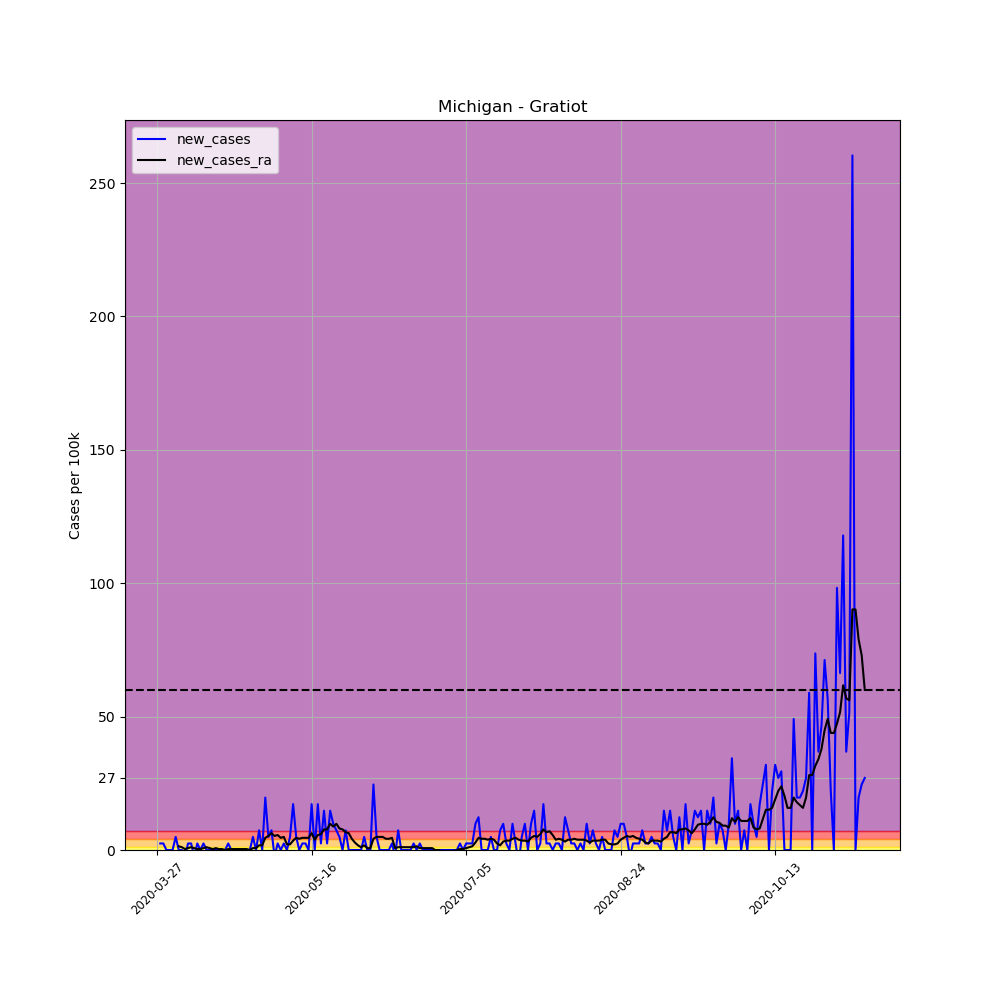

The table this chart was drawn from, first rows:
, date, county, state, fips, cases, deaths, COUNTY, STNAME, CTYNAME, POPESTIMATE2019, per_100k, per_100k_ra, new_cases, new_cases_ra
401330, 2020-03-27, Gratiot, Michigan, 26057, 1, 0, 57, Michigan, Gratiot, 40711, 2.456, , , 
401331, 2020-03-28, Gratiot, Michigan, 26057, 2, 0, 57, Michigan, Gratiot, 40711, 4.913, , 2.456, 
401332, 2020-03-29, Gratiot, Michigan, 26057, 3, 0, 57, Michigan, Gratiot, 40711, 7.369, , 2.456, 
401333, 2020-03-30, Gratiot, Michigan, 26057, 3, 0, 57, Michigan, Gratiot, 40711, 7.369, , 0.0, 
401334, 2020-03-31, Gratiot, Michigan, 26057, 3, 0, 57, Michigan, Gratiot, 40711, 7.369, , 0.0, 
401335, 2020-04-01, Gratiot, Michigan, 26057, 3, 0, 57, Michigan, Gratiot, 40711, 7.369, , 0.0, 
401336, 2020-04-02, Gratiot, Michigan, 26057, 5, 0, 57, Michigan, Gratiot, 40711, 12.28, 7.018, 4.913, 
401337, 2020-04-03, Gratiot, Michigan, 26057, 5, 0, 57, Michigan, Gratiot, 40711, 12.28, 8.422, 0.0, 1.404
401338, 2020-04-04, Gratiot, Michigan, 26057, 5, 0, 57, Michigan, Gratiot, 40711, 12.28, 9.474, 0.0, 1.053
401339, 2020-04-05, Gratiot, Michigan, 26057, 4, 0, 57, Michigan, Gratiot, 40711, 9.825, 9.825, -2.456, 0.3509
401340, 2020-04-06, Gratiot, Michigan, 26057, 5, 0, 57, Michigan, Gratiot, 40711, 12.28, 10.53, 2.456, 0.7018
401341, 2020-04-07, Gratiot, Michigan, 26057, 6, 0, 57, Michigan, Gratiot, 40711, 14.74, 11.58, 2.456, 1.053
401342, 2020-04-08, Gratiot, Michigan, 26057, 5, 0, 57, Michigan, Gratiot, 40711, 12.28, 12.28, -2.456, 0.7018
401343, 2020-04-09, Gratiot, Michigan, 26057, 6, 0, 57, Michigan, Gratiot, 40711, 14.74, 12.63, 2.456, 0.3509
401344, 2020-04-10, Gratiot, Michigan, 26057, 6, 0, 57, Michigan, Gratiot, 40711, 14.74, 12.98, 0.0, 0.3509
401345, 2020-04-11, Gratiot, Michigan, 26057, 7, 0, 57, Michigan, Gratiot, 40711, 17.19, 13.69, 2.456, 0.7018
401346, 2020-04-12, Gratiot, Michigan, 26057, 7, 0, 57, Michigan, Gratiot, 40711, 17.19, 14.74, 0.0, 1.053
401347, 2020-04-13, Gratiot, Michigan, 26057, 7, 0, 57, Michigan, Gratiot, 40711, 17.19, 15.44, 0.0, 0.7018
401348, 2020-04-14, Gratiot, Michigan, 26057, 7, 0, 57, Michigan, Gratiot, 40711, 17.19, 15.79, 0.0, 0.3509
401349, 2020-04-15, Gratiot, Michigan, 26057, 7, 0, 57, Michigan, Gratiot, 40711, 17.19, 16.49, 0.0, 0.7018
401350, 2020-04-16, Gratiot, Michigan, 26057, 7, 0, 57, Michigan, Gratiot, 40711, 17.19, 16.84, 0.0, 0.3509
401351, 2020-04-17, Gratiot, Michigan, 26057, 7, 0, 57, Michigan, Gratiot, 40711, 17.19, 17.19, 0.0, 0.3509
401352, 2020-04-18, Gratiot, Michigan, 26057, 7, 0, 57, Michigan, Gratiot, 40711, 17.19, 17.19, 0.0, 0.0
401353, 2020-04-19, Gratiot, Michigan, 26057, 8, 1, 57, Michigan, Gratiot, 40711, 19.65, 17.55, 2.456, 0.3509
401354, 2020-04-20, Gratiot, Michigan, 26057, 8, 1, 57, Michigan, Gratiot, 40711, 19.65, 17.9, 0.0, 0.3509
401355, 2020-04-21, Gratiot, Michigan, 26057, 8, 1, 57, Michigan, Gratiot, 40711, 19.65, 18.25, 0.0, 0.3509
401356, 2020-04-22, Gratiot, Michigan, 26057, 8, 1, 57, Michigan, Gratiot, 40711, 19.65, 18.6, 0.0, 0.3509
401357, 2020-04-23, Gratiot, Michigan, 26057, 8, 1, 57, Michigan, Gratiot, 40711, 19.65, 18.95, 0.0, 0.3509
401358, 2020-04-24, Gratiot, Michigan, 26057, 8, 1, 57, Michigan, Gratiot, 40711, 19.65, 19.3, 0.0, 0.3509
401359, 2020-04-25, Gratiot, Michigan, 26057, 8, 1, 57, Michigan, Gratiot, 40711, 19.65, 19.65, 0.0, 0.3509
401360, 2020-04-26, Gratiot, Michigan, 26057, 8, 1, 57, Michigan, Gratiot, 40711, 19.65, 19.65, 0.0, 0.0
401361, 2020-04-27, Gratiot, Michigan, 26057, 10, 1, 57, Michigan, Gratiot, 40711, 24.56, 20.35, 4.913, 0.7018
401362, 2020-04-28, Gratiot, Michigan, 26057, 10, 1, 57, Michigan, Gratiot, 40711, 24.56, 21.05, 0.0, 0.7018
401363, 2020-04-29, Gratiot, Michigan, 26057, 13, 1, 57, Michigan, Gratiot, 40711, 31.93, 22.81, 7.369, 1.755
401364, 2020-04-30, Gratiot, Michigan, 26057, 13, 1, 57, Michigan, Gratiot, 40711, 31.93, 24.56, 0.0, 1.755
401365, 2020-05-01, Gratiot, Michigan, 26057, 21, 1, 57, Michigan, Gratiot, 40711, 51.58, 29.13, 19.65, 4.562
401366, 2020-05-02, Gratiot, Michigan, 26057, 23, 1, 57, Michigan, Gratiot, 40711, 56.5, 34.39, 4.913, 5.264
401367, 2020-05-03, Gratiot, Michigan, 26057, 26, 2, 57, Michigan, Gratiot, 40711, 63.86, 40.71, 7.369, 6.316
401368, 2020-05-04, Gratiot, Michigan, 26057, 25, 2, 57, Michigan, Gratiot, 40711, 61.41, 45.97, -2.456, 5.264
401369, 2020-05-05, Gratiot, Michigan, 26057, 26, 2, 57, Michigan, Gratiot, 40711, 63.86, 51.58, 2.456, 5.614
401370, 2020-05-06, Gratiot, Michigan, 26057, 26, 2, 57, Michigan, Gratiot, 40711, 63.86, 56.14, 0.0, 4.562
401371, 2020-05-07, Gratiot, Michigan, 26057, 27, 2, 57, Michigan, Gratiot, 40711, 66.32, 61.06, 2.456, 4.913
401372, 2020-05-08, Gratiot, Michigan, 26057, 27, 2, 57, Michigan, Gratiot, 40711, 66.32, 63.16, 0.0, 2.105
401373, 2020-05-09, Gratiot, Michigan, 26057, 29, 3, 57, Michigan, Gratiot, 40711, 71.23, 65.27, 4.913, 2.105
401374, 2020-05-10, Gratiot, Michigan, 26057, 36, 3, 57, Michigan, Gratiot, 40711, 88.43, 68.78, 17.19, 3.509
401375, 2020-05-11, Gratiot, Michigan, 26057, 38, 4, 57, Michigan, Gratiot, 40711, 93.34, 73.34, 4.913, 4.562
401376, 2020-05-12, Gratiot, Michigan, 26057, 38, 4, 57, Michigan, Gratiot, 40711, 93.34, 77.55, 0.0, 4.211
401377, 2020-05-13, Gratiot, Michigan, 26057, 39, 4, 57, Michigan, Gratiot, 40711, 95.8, 82.11, 2.456, 4.562
401378, 2020-05-14, Gratiot, Michigan, 26057, 40, 4, 57, Michigan, Gratiot, 40711, 98.25, 86.67, 2.456, 4.562
401379, 2020-05-15, Gratiot, Michigan, 26057, 40, 4, 57, Michigan, Gratiot, 40711, 98.25, 91.24, 0.0, 4.562
401380, 2020-05-16, Gratiot, Michigan, 26057, 47, 4, 57, Michigan, Gratiot, 40711, 115.4, 97.55, 17.19, 6.316
401381, 2020-05-17, Gratiot, Michigan, 26057, 47, 4, 57, Michigan, Gratiot, 40711, 115.4, 101.4, 0.0, 3.86
401382, 2020-05-18, Gratiot, Michigan, 26057, 54, 4, 57, Michigan, Gratiot, 40711, 132.6, 107, 17.19, 5.614
401383, 2020-05-19, Gratiot, Michigan, 26057, 55, 4, 57, Michigan, Gratiot, 40711, 135.1, 113, 2.456, 5.965
401384, 2020-05-20, Gratiot, Michigan, 26057, 61, 4, 57, Michigan, Gratiot, 40711, 149.8, 120.7, 14.74, 7.72
401385, 2020-05-21, Gratiot, Michigan, 26057, 62, 4, 57, Michigan, Gratiot, 40711, 152.3, 128.4, 2.456, 7.72
401386, 2020-05-22, Gratiot, Michigan, 26057, 68, 5, 57, Michigan, Gratiot, 40711, 167, 138.3, 14.74, 9.825
401387, 2020-05-23, Gratiot, Michigan, 26057, 72, 5, 57, Michigan, Gratiot, 40711, 176.9, 147, 9.825, 8.773
401388, 2020-05-24, Gratiot, Michigan, 26057, 75, 6, 57, Michigan, Gratiot, 40711, 184.2, 156.9, 7.369, 9.825
401389, 2020-05-25, Gratiot, Michigan, 26057, 77, 6, 57, Michigan, Gratiot, 40711, 189.1, 164.9, 4.913, 8.071
... 170 more rows
